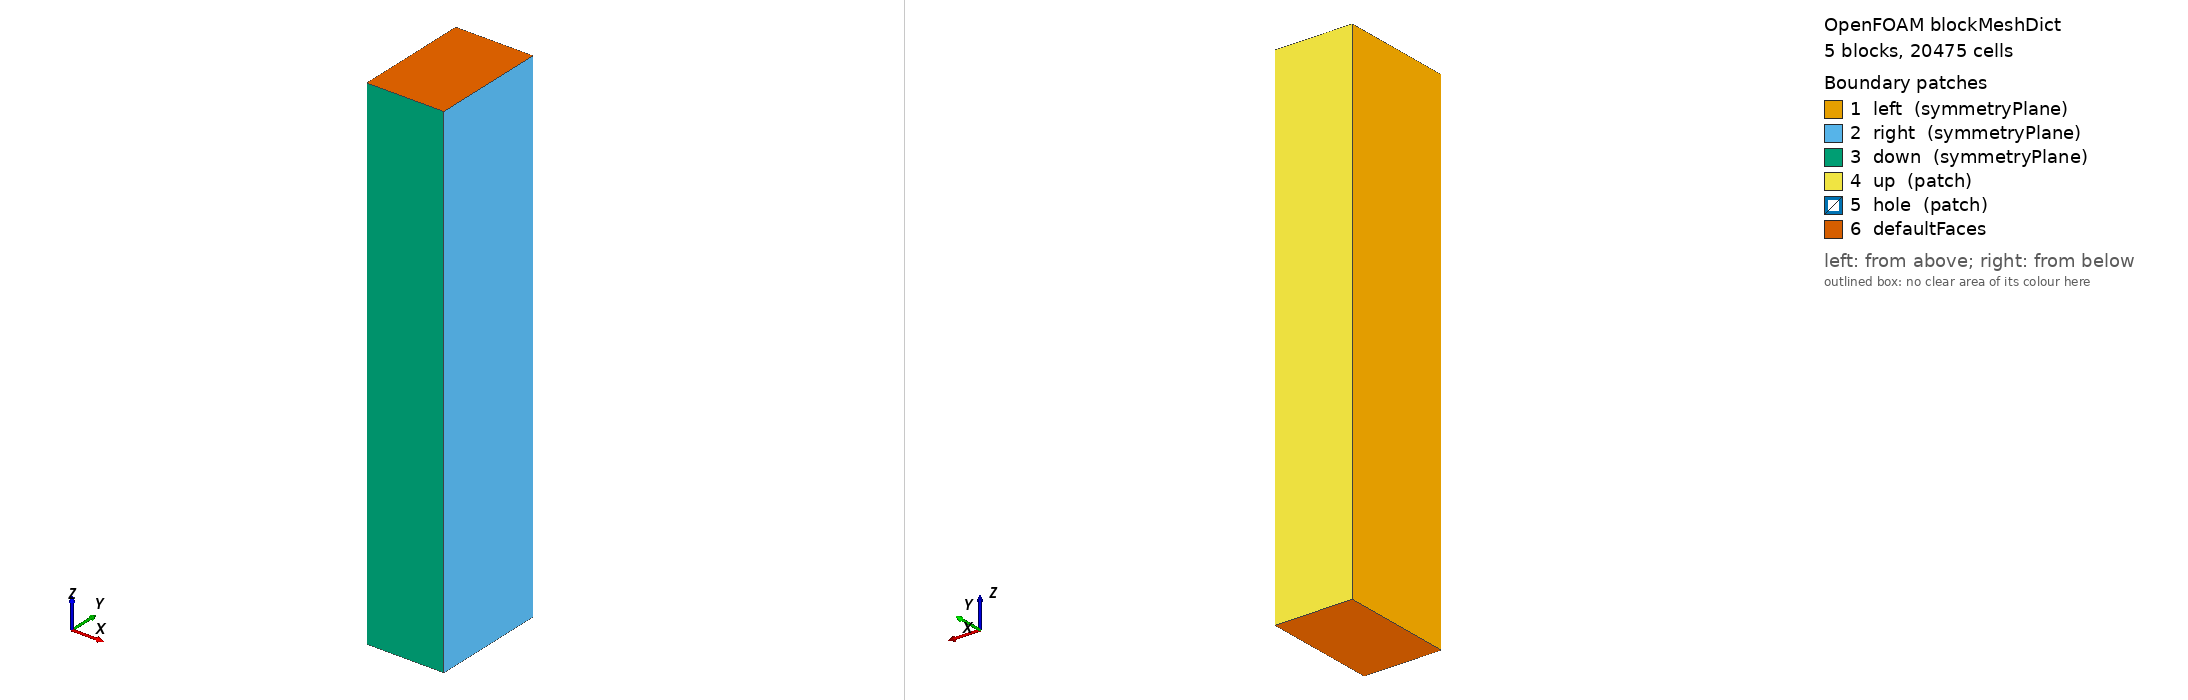

OpenFOAM case: the mesh blockMesh builds from blockMeshDict, 5 block(s), 20475 cells. Boundary patches (legend numbers): 1 left (symmetryPlane), 2 right (symmetryPlane), 3 down (symmetryPlane), 4 up (patch), 5 hole (patch), 6 defaultFaces. Left view from above one corner, right view from below the opposite corner. Boundary conditions: 0 field file(s) under 0/; 0 of 6 drawn patches have an entry in a shipped field file.

=== system/blockMeshDict ===
/*--------------------------------*- C++ -*----------------------------------*\
  =========                 |
  \\      /  F ield         | OpenFOAM: The Open Source CFD Toolbox
   \\    /   O peration     | Website:  https://openfoam.org
    \\  /    A nd           | Version:  13
     \\/     M anipulation  |
\*---------------------------------------------------------------------------*/
FoamFile
{
    format      ascii;
    class       dictionary;
    object      blockMeshDict;
}
// * * * * * * * * * * * * * * * * * * * * * * * * * * * * * * * * * * * * * //

convertToMeters 1;

vertices
(
    (0.0005 0 0)
    (0.038 0 0)
    (0.076 0 0)
    (0.076 0.02687 0)
    (0.02687 0.02687 0)
    (0.000353553390593 0.000353553390593 0)
    (0.076 0.114 0)
    (0.02687 0.114 0)
    (0 0.114 0)
    (0 0.038 0)
    (0 0.0005 0)
    (0.0005 0 0.5)
    (0.038 0 0.5)
    (0.076 0 0.5)
    (0.076 0.02687 0.5)
    (0.02687 0.02687 0.5)
    (0.000353553390593 0.000353553390593 0.5)
    (0.076 0.114 0.5)
    (0.02687 0.114 0.5)
    (0 0.114 0.5)
    (0 0.038 0.5)
    (0 0.0005 0.5)
);

blocks
(
    hex (5 4 9 10 16 15 20 21) (90 45 1) simpleGrading (5 1 1)
    hex (0 1 4 5 11 12 15 16) (90 45 1) simpleGrading (5 1 1)
    hex (1 2 3 4 12 13 14 15) (75 45 1) simpleGrading (1 1 1)
    hex (4 3 6 7 15 14 17 18) (75 75 1) simpleGrading (1 1 1)
    hex (9 4 7 8 20 15 18 19) (45 75 1) simpleGrading (1 1 1)
);

edges
(
    arc 0 5 (0.000461939766256 0.000191341716183 0)
    arc 5 10 (0.000191341716183 0.000461939766256 0)
    arc 1 4 (0.0351074 0.0145419 0)
    arc 4 9 (0.0145419 0.0351074 0)
    arc 11 16 (0.000461939766256 0.000191341716183 0.5)
    arc 16 21 (0.000191341716183 0.000461939766256 0.5)
    arc 12 15 (0.0351074 0.0145419 0.5)
    arc 15 20 (0.0145419 0.0351074 0.5)
);

defaultPatch
{
    type empty;
}

boundary
(
    left
    {
        type symmetryPlane;
        faces
        (
            (8 9 20 19)
            (9 10 21 20)
        );
    }
    right
    {
        type symmetryPlane;
        faces
        (
            (2 3 14 13)
            (3 6 17 14)
        );
    }
    down
    {
        type symmetryPlane;
        faces
        (
            (0 1 12 11)
            (1 2 13 12)
        );
    }
    up
    {
        type patch;
        faces
        (
            (7 8 19 18)
            (6 7 18 17)
        );
    }
    hole
    {
        type patch;
        faces
        (
            (10 5 16 21)
            (5 0 11 16)
        );
    }
);


// ************************************************************************* //


=== system/controlDict ===
/*--------------------------------*- C++ -*----------------------------------*\
  =========                 |
  \\      /  F ield         | OpenFOAM: The Open Source CFD Toolbox
   \\    /   O peration     | Website:  https://openfoam.org
    \\  /    A nd           | Version:  13
     \\/     M anipulation  |
\*---------------------------------------------------------------------------*/
FoamFile
{
    format      ascii;
    class       dictionary;
    location    "system";
    object      controlDict;
}
// * * * * * * * * * * * * * * * * * * * * * * * * * * * * * * * * * * * * * //

startFrom       startTime;

startTime       0;

stopAt          endTime;

endTime         0.02;

deltaT          2.5e-05;

writeControl    runTime;

writeInterval   0.001;

purgeWrite      0;

writeFormat     ascii;

writePrecision  12;

writeCompression off;

timeFormat      general;

timePrecision   6;

runTimeModifiable true;


functions
{
    benchmarkProbes
    {
        type                probes;
        libs                ("libsampling.so");
        executeControl      timeStep;
        executeInterval     1;
        writeControl        runTime;
        writeInterval       0.001;
        interpolationScheme cellPoint;
        fields              (phi);
        probeLocations
        (
            (0.000424264069 0.000424264069 0.25)
            (0.000530330086 0.000530330086 0.25)
            (0.000707106781 0.000707106781 0.25)
            (0.001060660172 0.001060660172 0.25)
            (0.001767766953 0.001767766953 0.25)
            (0.007071067812 0.007071067812 0.25)
            (0.014142135624 0.014142135624 0.25)
            (0.028284271247 0.028284271247 0.25)
            (0.049497474683 0.049497474683 0.25)
            (0.00984807753 0.001736481777 0.25)
            (0.00906307787 0.004226182617 0.25)
            (0.004226182617 0.00906307787 0.25)
            (0.001736481777 0.00984807753 0.25)
        );
    }
}

// ************************************************************************* //


Also in the case, not shown: constant/polyMesh/points (numeric list).
